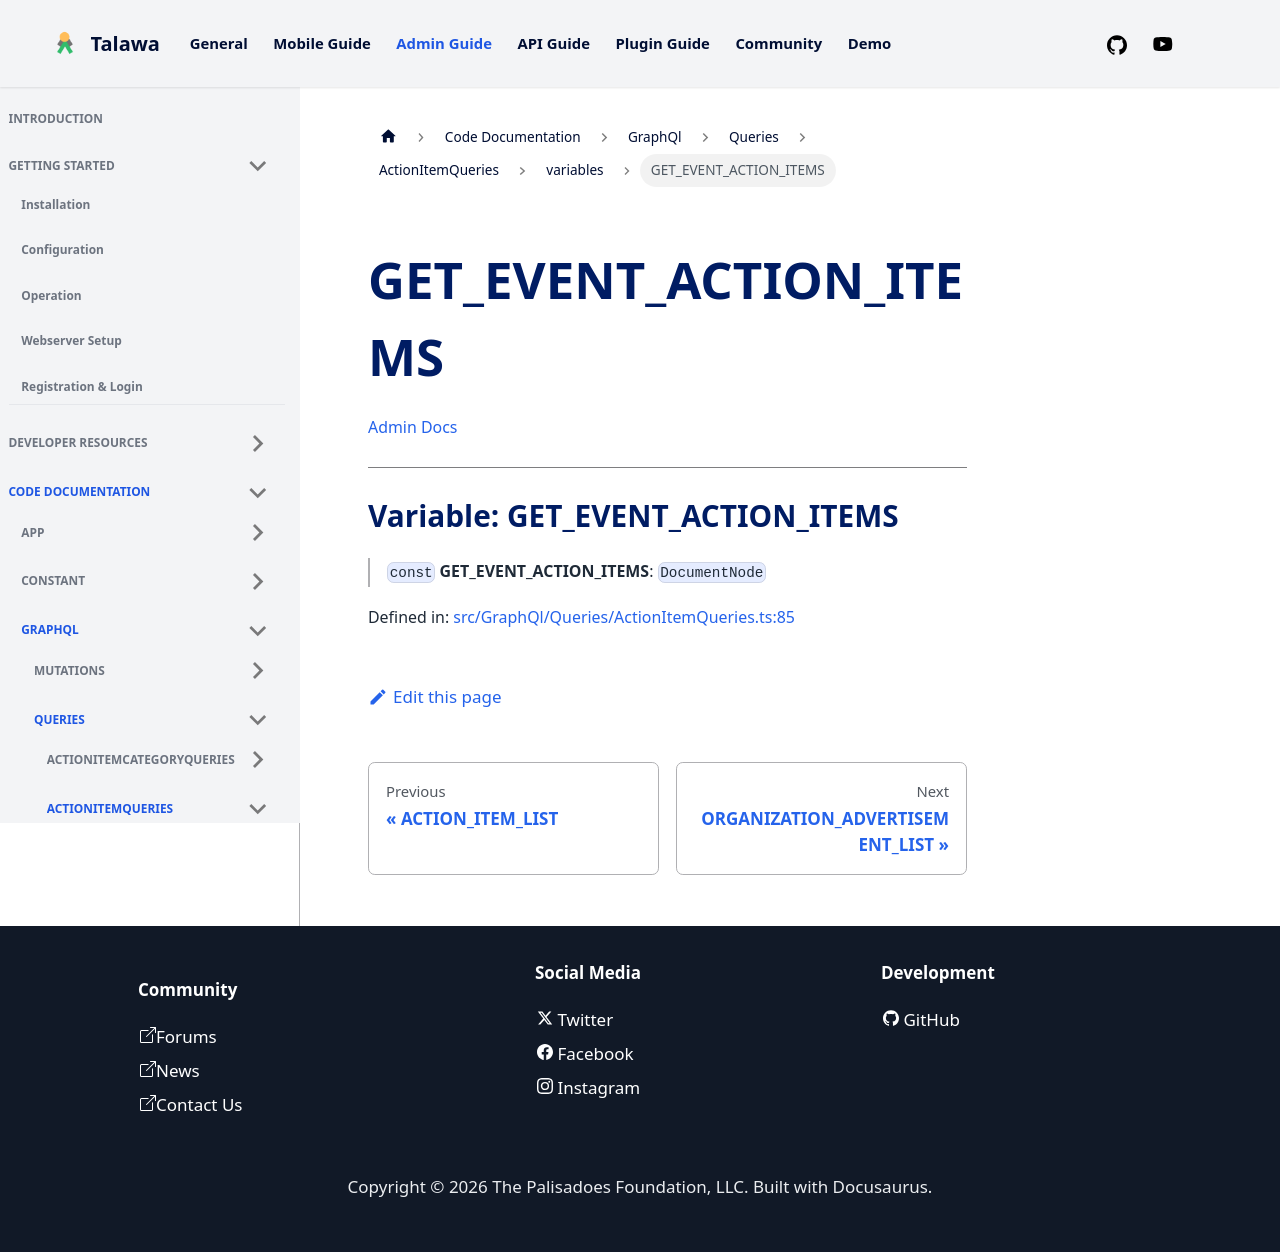

repository: PalisadoesFoundation/talawa-admin · page: docs/auto-docs/GraphQl/Queries/ActionItemQueries/variables/GET_EVENT_ACTION_ITEMS/index.html · generator: docusaurus

[Admin Docs](/)

***

# Variable: GET\_EVENT\_ACTION\_ITEMS

> `const` **GET\_EVENT\_ACTION\_ITEMS**: `DocumentNode`

Defined in: [src/GraphQl/Queries/ActionItemQueries.ts:85](https://github.com/PalisadoesFoundation/talawa-admin/blob/main/src/GraphQl/Queries/ActionItemQueries.ts#L85)
